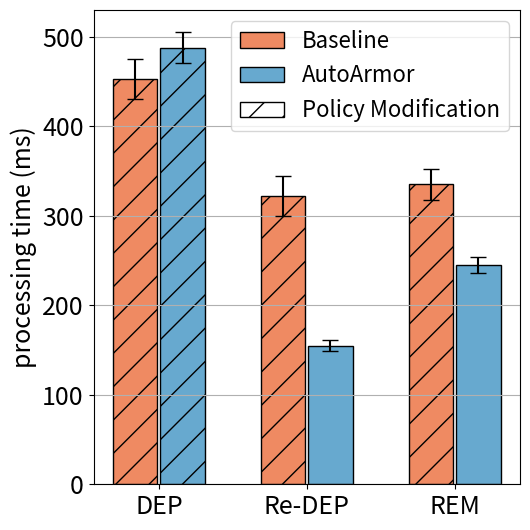

Source code (Python):
import matplotlib
import matplotlib.pyplot as plt
import matplotlib.patches as mpatches
import numpy as np

labels = ['DEP', 'Re-DEP', 'REM']
nai_means = [453, 322, 335]
opt_means = [488, 155, 245]

nai_std = [22.79, 22.02, 17.71]
opt_std = [17.74, 5.82, 8.67]



x = np.arange(len(labels))  # the label locations
width = 0.3  # the width of the bars
rwidth = 0.16

cmap = plt.get_cmap("tab20c")
# colors = cmap(np.array([1, 5, 9]))
colors = ['#ef8a62', '#67a9cf', '#91bfdb']

#f7f7f7


fig, ax = plt.subplots()
# rects1 = ax.bar(x - width, d_means, width, label='Deployment', color='black', align='edge', edgecolor='black')
# rects2 = ax.bar(x, rd_means, width, label='Re-deployment', color='white', hatch="//", align='edge', edgecolor='black')
# rects3 = ax.bar(x + width, r_means, width, label='Removal', color='white', align='edge', edgecolor='black')

rects1 = ax.bar(x - 1 * width -0.01, nai_means, width, yerr=nai_std, error_kw=dict(capsize=6), label='Baseline', color=colors[0], align='edge', edgecolor='black')
rects2 = ax.bar(x +0.01, opt_means, width, yerr=opt_std, error_kw=dict(capsize=6), label='AutoArmor', color=colors[1], align='edge',
                edgecolor='black')

error = {rects1: nai_std, rects2: opt_std}

red_patch = mpatches.Patch(facecolor='white', hatch = '/',label='Policy Modification', edgecolor='black')


# Add some text for labels, title and custom x-axis tick labels, etc.
ax.set_ylabel('processing time (ms)', fontsize=18)
# ax.set_title('Scores by group and gender')
ax.set_xticks(x)
ax.set_xticklabels(labels)
ax.grid(axis='y')
ax.legend(handles=[rects1, rects2, red_patch],fontsize=16)#, loc='upper left')
#ax.legend(fontsize=15)




patterns_1 = ('/', '/', '/')
patterns_2 = ('/', '', '')
for bar, pattern in zip(rects1, patterns_1):
    bar.set_hatch(pattern)
for bar, pattern in zip(rects2, patterns_2):
    bar.set_hatch(pattern)


def autolabel(rects):
    """Attach a text label above each bar in *rects*, displaying its height."""
    i = 0
    for rect in rects:
        height = rect.get_height()
        ax.annotate('{}'.format(height),
                    xy=(rect.get_x() + rect.get_width() / 2, height+error[rects][i]),
                    xytext=(0, 3),  # 3 points vertical offset
                    textcoords="offset points",
                    ha='center', va='bottom', fontsize=15)
        i=i+1


if __name__ == '__main__':
    # autolabel(rects1)
    # autolabel(rects2)

    plt.xticks(fontsize=18)
    plt.yticks(fontsize=18)
    plt.ylim(0, 530)


    # ax.spines['right'].set_visible(False)
    # ax.spines['top'].set_visible(False)

    fig.set_size_inches(5.4, 5.4)
    fig.tight_layout()
    # plt.title("bookinfo")
    plt.savefig('bar-sockshop.eps', bbox_inches='tight')
    plt.show()
